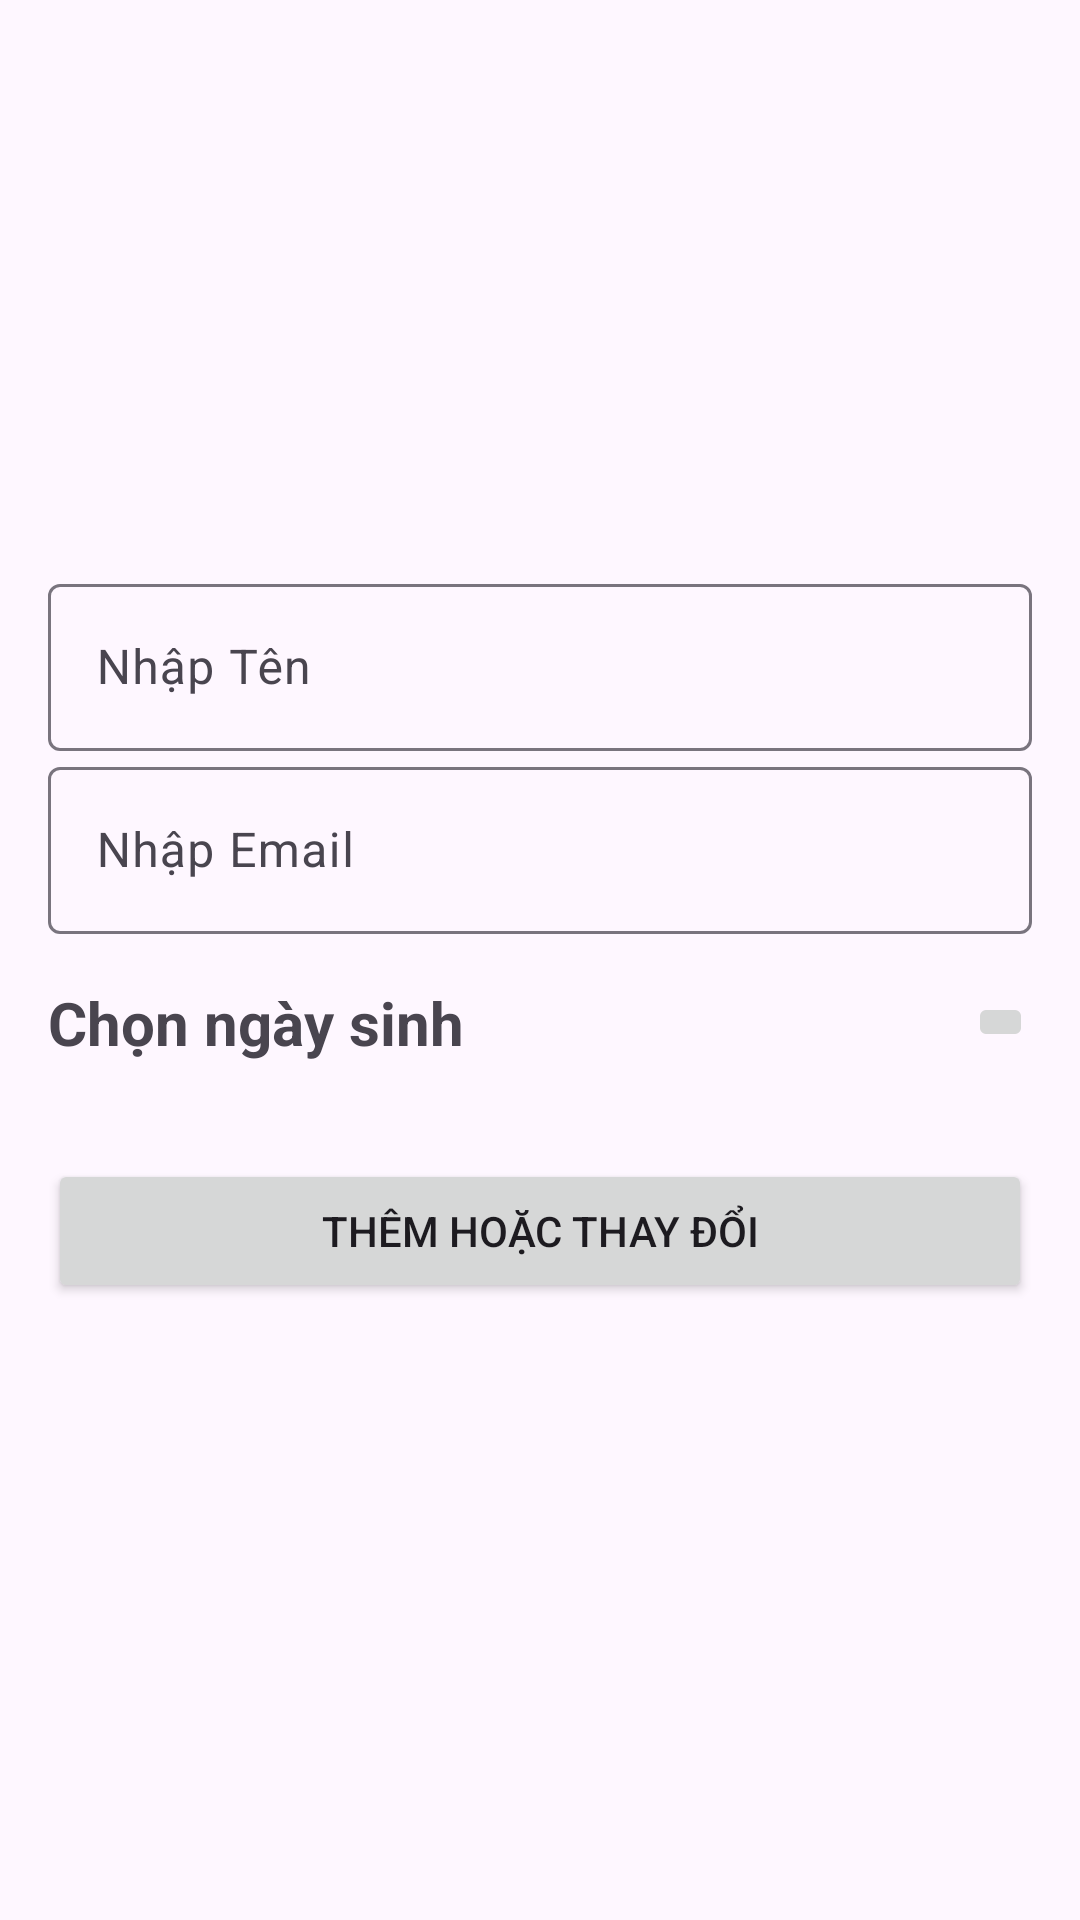

Android layout source for this screen:
<!-- AndroidManifest.xml: application theme Theme.BookLibrary -->
<!-- res/layout/activity_add_member.xml -->
<?xml version="1.0" encoding="utf-8"?>
<LinearLayout xmlns:android="http://schemas.android.com/apk/res/android"
    xmlns:app="http://schemas.android.com/apk/res-auto"
    xmlns:tools="http://schemas.android.com/tools"
    android:layout_width="match_parent"
    android:layout_height="match_parent"
    android:orientation="vertical"
    tools:context=".AddMemberActivity"
    android:gravity="center"
    >


    <com.google.android.material.textfield.TextInputLayout
        android:layout_width="match_parent"
        android:layout_height="wrap_content"
        android:hint="Nhập Tên"
        android:layout_marginHorizontal="16dp"

        >
        <com.google.android.material.textfield.TextInputEditText
            android:id="@+id/edt_name"
            android:layout_width="match_parent"
            android:layout_height="wrap_content"/>
    </com.google.android.material.textfield.TextInputLayout>

    <com.google.android.material.textfield.TextInputLayout
        android:layout_width="match_parent"
        android:layout_height="wrap_content"
        android:hint="Nhập Email"
        android:layout_marginHorizontal="16dp"
        >
        <com.google.android.material.textfield.TextInputEditText
            android:id="@+id/edt_email"
            android:layout_width="match_parent"
            android:inputType="textEmailAddress"
            android:layout_height="wrap_content"/>
    </com.google.android.material.textfield.TextInputLayout>

    <LinearLayout
        android:layout_width="match_parent"
        android:orientation="horizontal"
        android:layout_height="wrap_content"
        android:gravity="center_vertical"
        android:layout_margin="16dp"
        android:weightSum="1">
        <TextView
            android:layout_weight=".9"
            android:layout_width="match_parent"
            android:layout_height="wrap_content"
            android:text="Chọn ngày sinh"
            android:textStyle="bold"
            android:textSize="20sp"
            />
        <ImageButton
            android:id="@+id/btn_toggle_picker"
            android:layout_weight=".1"
            android:src="@drawable/outline_calendar_month_24"
            android:layout_width="wrap_content"
            android:layout_height="wrap_content"
            android:contentDescription="Toggle date picker" />
    </LinearLayout>

    <DatePicker
        android:visibility="gone"
        android:id="@+id/dob_picker"
        android:layout_width="wrap_content"
        android:layout_height="wrap_content"/>

    <Button
        android:id="@+id/btn_add"
        android:layout_margin="16dp"
        android:text="@string/add_or_update"
        android:layout_width="match_parent"
        android:layout_height="wrap_content"/>
</LinearLayout>
<!-- resources referenced by this layout -->
<resources>
  <string name="add_or_update">Thêm hoặc thay đổi</string>
  <style name="Theme.BookLibrary" parent="Base.Theme.BookLibrary" />
  <style name="Base.Theme.BookLibrary" parent="Theme.Material3.DayNight.NoActionBar">
          
          
      </style>
</resources>
